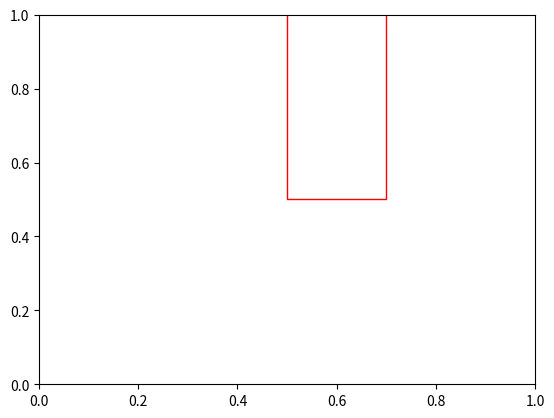

Generate this figure with matplotlib:
import pandas as pd
import matplotlib.pyplot as plt
from matplotlib.patches import Rectangle

plt.figure()

axisHorizontal = plt.gca()

frame = pd.DataFrame({"a" : pd.Series([1,2,3], index = [1,2,3])})

axisHorizontal.set_xticks = list(frame.index)

axisHorizontal.add_patch(Rectangle((0.5,0.5),0.2,0.7, fill=None, color="red"))

plt.show()











"""
Visualization. Using only matplotlib-native functions, using stylesheet similar
to pandas.plotting.py source.
"""

candle_stylesheet = {
    'axes.axisbelow': True,
    'axes.edgecolor': '#bcbcbc',
    'axes.facecolor': '#eeeeee',
    'axes.grid': True,
    'axes.labelcolor': '#555555',
    'axes.labelsize': 'large',
    'axes.linewidth': 1.0,
    'axes.titlesize': 'x-large',
    'xtick.color': '#555555',
    'xtick.direction': 'in',
    'xtick.major.pad': 6.0,
    'xtick.major.size': 0.0,
    'xtick.minor.pad': 6.0,
    'xtick.minor.size': 0.0,
    'ytick.color': '#555555',
    'ytick.direction': 'in',
    'ytick.major.pad': 6.0,
    'ytick.major.size': 0.0,
    'ytick.minor.pad': 6.0,
    'ytick.minor.size': 0.0
    }
